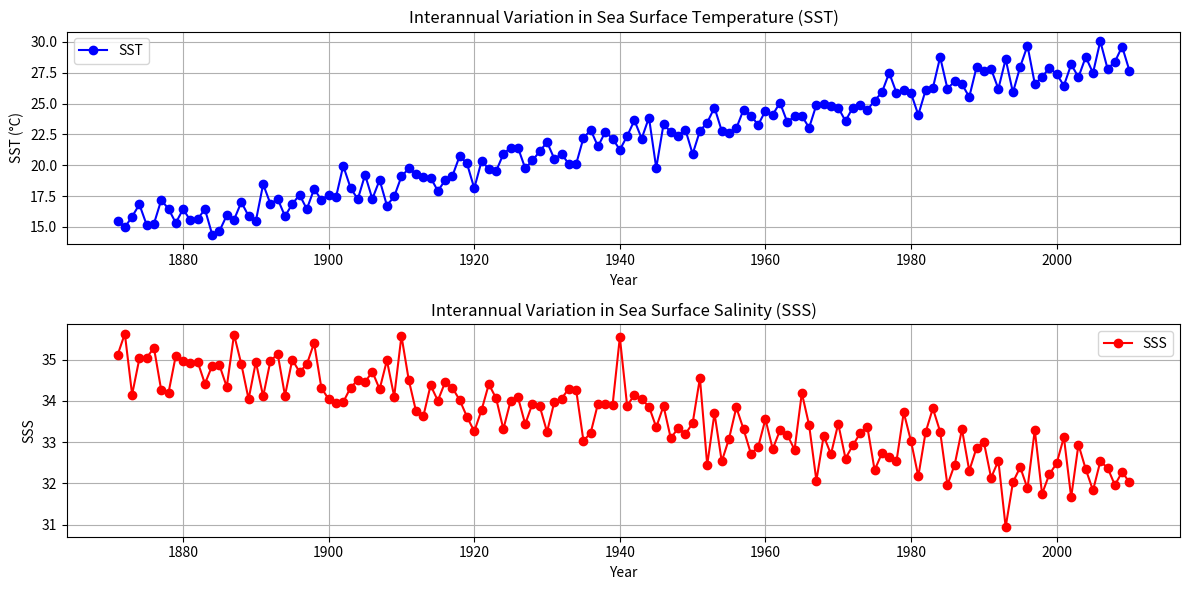

This chart was generated by the following Python code:
import numpy as np
import matplotlib.pyplot as plt

# Generate synthetic data for Sea Surface Temperature (SST) and Sea Surface Salinity (SSS)
np.random.seed(42)  # for reproducibility
years = np.arange(1871, 2011)
sst = 15 + 0.1 * (years - 1871) + np.random.normal(0, 1, len(years))
sss = 35 - 0.02 * (years - 1871) + np.random.normal(0, 0.5, len(years))

# Plot the interannual variation in SST and SSS
plt.figure(figsize=(12, 6))

# SST plot
plt.subplot(2, 1, 1)
plt.plot(years, sst, marker='o', color='blue', label='SST')
plt.title('Interannual Variation in Sea Surface Temperature (SST)')
plt.xlabel('Year')
plt.ylabel('SST (°C)')
plt.grid(True)
plt.legend()

# SSS plot
plt.subplot(2, 1, 2)
plt.plot(years, sss, marker='o', color='red', label='SSS')
plt.title('Interannual Variation in Sea Surface Salinity (SSS)')
plt.xlabel('Year')
plt.ylabel('SSS')
plt.grid(True)
plt.legend()

plt.tight_layout()
plt.show()
